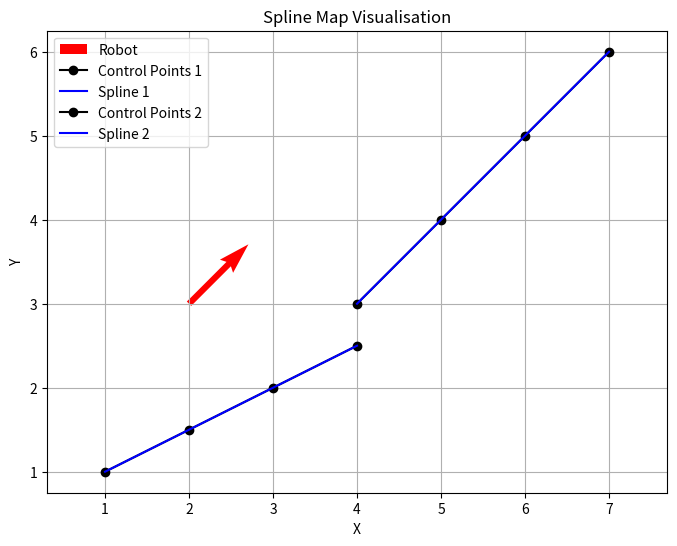

Source code (Python):
import numpy as np
import matplotlib.pyplot as plt
from scipy.special import comb
from scipy.interpolate import BSpline

class SplineMapVisualiser:
    def __init__(self, state_vector, feature_sizes):
        self.state_vector = state_vector
        self.feature_sizes = feature_sizes
        self.robot_pose = state_vector[:3]  # (x_r, y_r, theta_r)
        self.features = self.extract_features()
    
    def extract_features(self):
        """Extracts features (spline control points) from the state vector using feature_sizes."""
        features = []
        idx = 3  # Start after robot pose
        for size in self.feature_sizes:
            x_points = self.state_vector[idx:idx+size]
            y_points = self.state_vector[idx+len(x_points):idx+2*size]
            control_points = np.column_stack((x_points, y_points))
            features.append(control_points)
            idx += 2 * size
        return features

    @staticmethod
    def bernstein_basis(n, i, t):
        """Compute the Bernstein basis polynomial of degree n."""
        return comb(n, i) * (1 - t)**(n - i) * t**i

    @staticmethod
    def spline_function(control_points, t):
        """Evaluate a Bézier curve for parameter t."""
        n = len(control_points) - 1  # Degree of the spline
        point = np.zeros(2)  # To store the evaluated point
        for i in range(n + 1):
            bernstein = SplineMapVisualiser.bernstein_basis(n, i, t)
            point += bernstein * control_points[i]
        return point
    
    @staticmethod
    def bspline_function(control_points, t):
        """Evaluate the cubic B-spline at parameter t."""
        degree = 3  # Cubic B-spline
        n = len(control_points)  # Number of control points
        
        # Knot vector with uniform spacing
        knots = np.concatenate(([0] * degree, np.linspace(0, 1, n - degree + 1), [1] * degree))
        
        # Create B-spline
        spline = BSpline(knots, control_points, degree)
        
        return spline(t)  # Evaluate spline at t

    def plot_splines(self):
        """Visualize the robot pose and spline features."""
        plt.figure(figsize=(8, 6))
       
        # Plot robot pose as an arrow
        plt.quiver(
            self.robot_pose[0], self.robot_pose[1], 
            np.cos(self.robot_pose[2]), 
            np.sin(self.robot_pose[2]), 
            angles='xy', scale_units='xy', scale=1, 
            color='r', width=0.01, label="Robot"
            )
        

        # Plot splines
        t_values = np.linspace(0, 1, 100)
        for i, control_points in enumerate(self.features):
            spline_curve = np.array([self.bspline_function(control_points, t) for t in t_values])
            plt.plot(control_points[:, 0], control_points[:, 1], 'ko-', label=f'Control Points {i+1}')
            plt.plot(spline_curve[:, 0], spline_curve[:, 1], 'b-', label=f'Spline {i+1}')
        
        plt.xlabel('X')
        plt.ylabel('Y')
        plt.legend()
        plt.title('Spline Map Visualisation')
        plt.axis('equal')
        plt.grid()
        plt.show()

# Example usage:
# state_vector = np.array([x_r, y_r, theta_r, x1_1, x1_2, y1_1, y1_2, x2_1, y2_1])
# feature_sizes = [2, 1]  # Two features, one with 2 control points, another with 1
# visualiser = SplineMapVisualiser(state_vector, feature_sizes)
# visualiser.plot_splines()

def main(args=None):
 # Example state vector:
    # (x_r, y_r, theta_r, x1_1, x1_2, x1_3, y1_1, y1_2, y1_3, x2_1, x2_2, y2_1, y2_2)
    state_vector = np.array([
        2.0, 3.0, np.pi/4,  # Robot pose (x_r, y_r, theta_r)
        1.0, 2.0, 3.0, 4.0,  # Feature 1: x-coordinates
        1.0, 1.5, 2.0, 2.5, # Feature 1: y-coordinates
        4.0, 5.0, 6.0, 7.0,  # Feature 2: x-coordinates
        3.0, 4.0, 5.0, 6.0   # Feature 2: y-coordinates
    ])

    # Feature sizes: First feature has 3 control points, second feature has 2
    feature_sizes = [4, 4]

    # Create visualizer instance and plot
    visualiser = SplineMapVisualiser(state_vector, feature_sizes)
    visualiser.plot_splines()


if __name__ == "__main__":
    main()